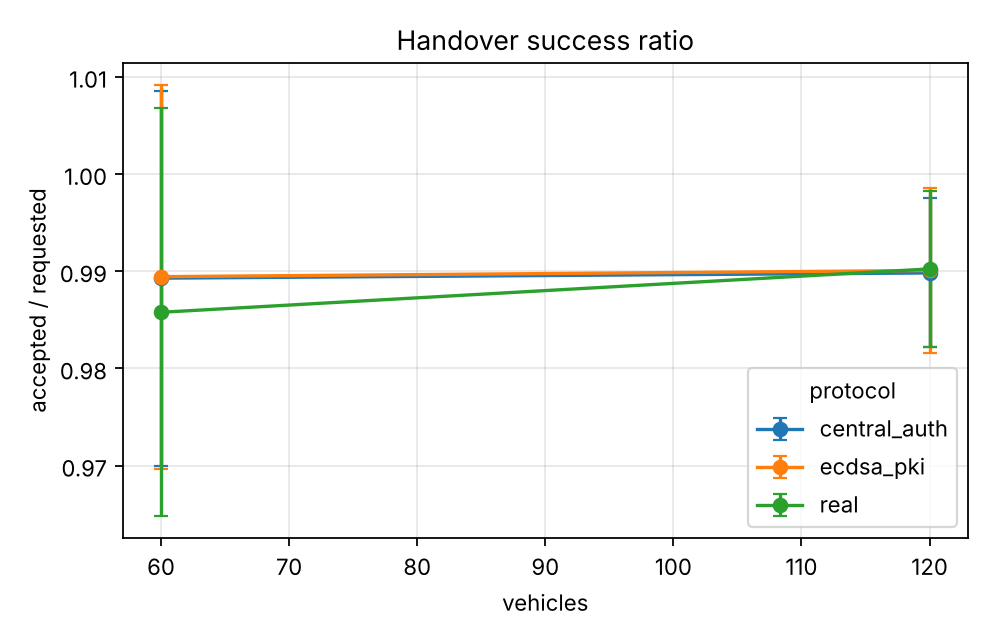

The table this chart was drawn from, first rows:
series, vehicles, handover_success_ratio, handover_success_ratio_ci95
experiments.baselines.central_auth, 60.0, 0.9893, 0.01928
experiments.baselines.central_auth, 120.0, 0.9898, 0.007668
experiments.baselines.ecdsa_pki, 60.0, 0.9894, 0.01974
experiments.baselines.ecdsa_pki, 120.0, 0.9901, 0.008499
real, 60.0, 0.9858, 0.02098
real, 120.0, 0.9902, 0.008027
